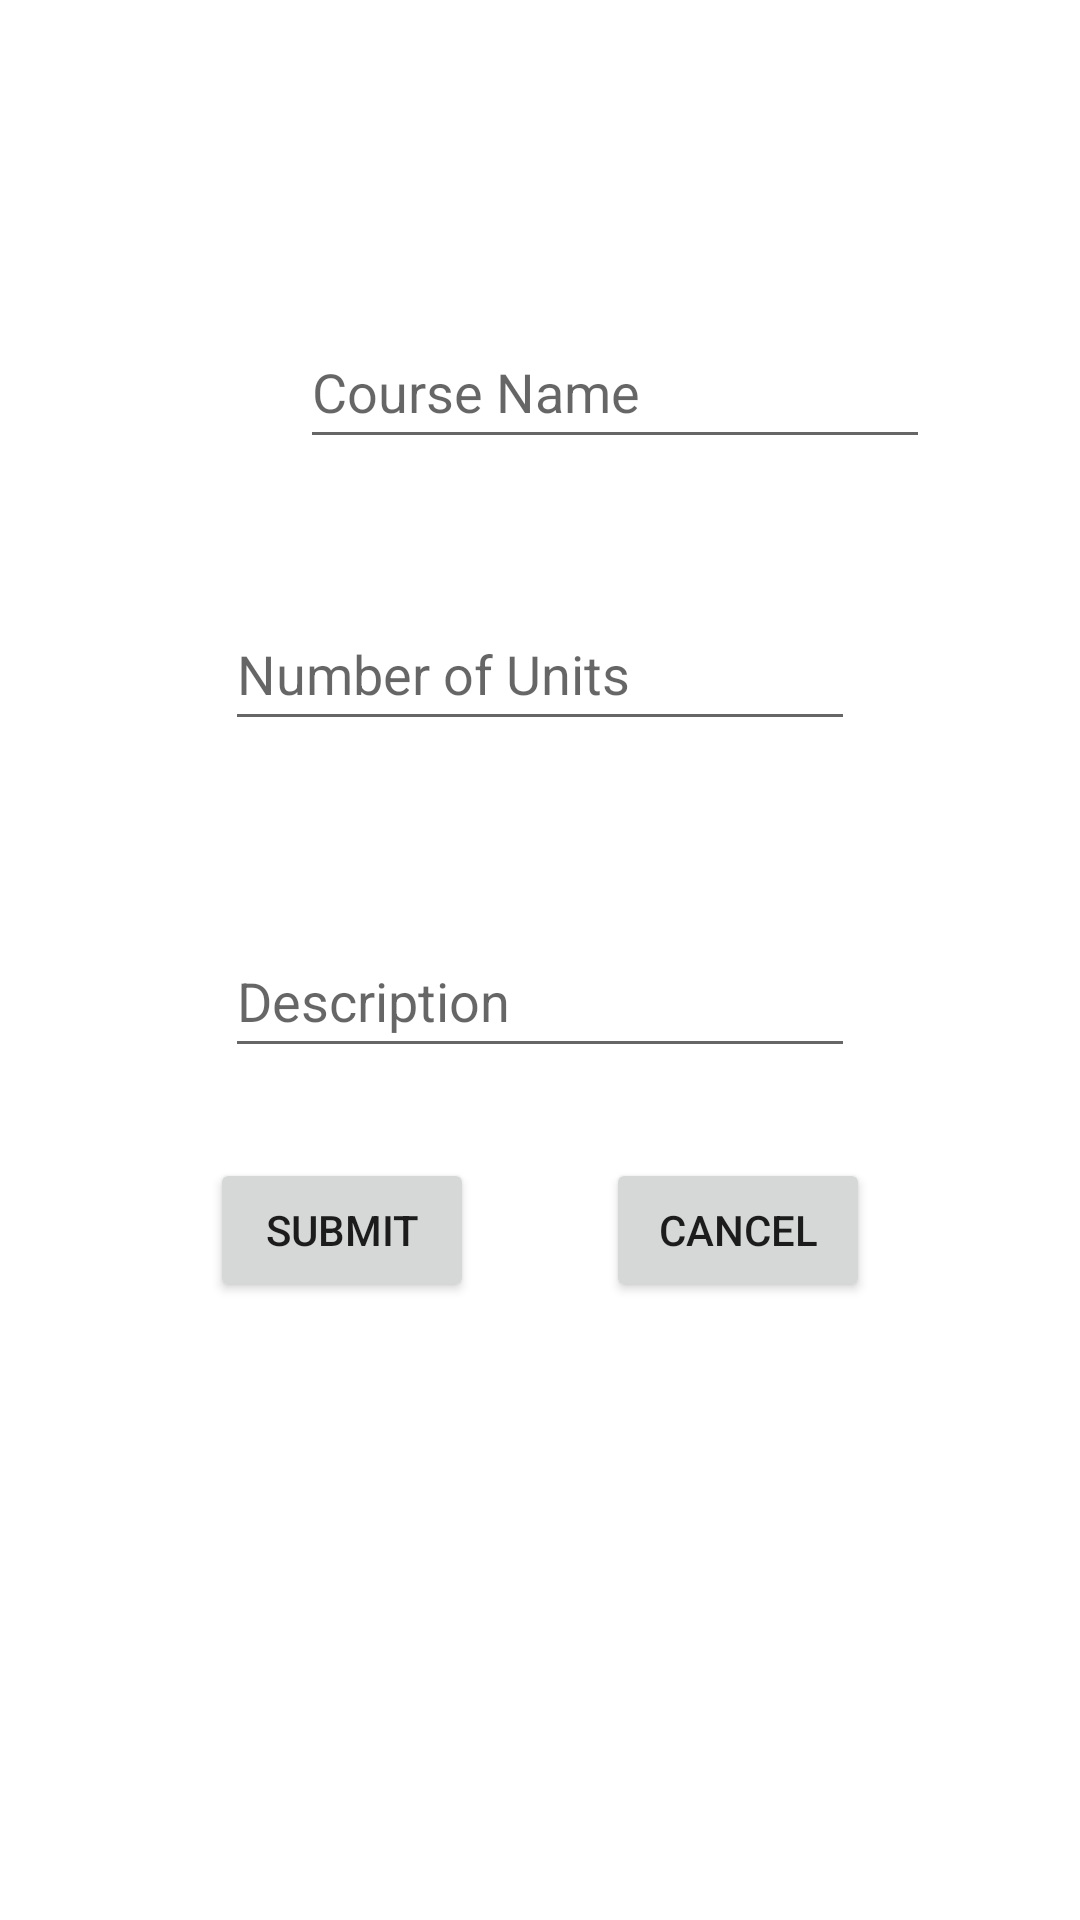

Android layout source for this screen:
<!-- AndroidManifest.xml: application theme Theme.MicroMaster -->
<!-- res/layout/activity_add_course.xml -->
<?xml version="1.0" encoding="utf-8"?>
<RelativeLayout xmlns:android="http://schemas.android.com/apk/res/android"
    xmlns:app="http://schemas.android.com/apk/res-auto"
    xmlns:tools="http://schemas.android.com/tools"
    android:layout_width="match_parent"
    android:layout_height="match_parent"
    tools:context=".AddCourseActivity">


    <EditText
        android:id="@+id/addCourseName"
        android:layout_width="wrap_content"
        android:layout_height="wrap_content"
        android:layout_alignParentStart="true"
        android:layout_alignParentTop="true"
        android:layout_centerHorizontal="true"
        android:layout_marginStart="100dp"
        android:layout_marginTop="105dp"
        android:ems="10"
        android:hint="Course Name"
        android:inputType="text"
        android:minHeight="48dp" />

    <EditText
        android:id="@+id/addCourseUnits"
        android:layout_width="wrap_content"
        android:layout_height="wrap_content"
        android:layout_alignParentTop="true"
        android:layout_centerHorizontal="true"
        android:layout_marginTop="199dp"
        android:ems="10"
        android:hint="Number of Units"
        android:inputType="number"
        android:minHeight="48dp" />

    <EditText
        android:id="@+id/addCourseDescription"
        android:layout_width="wrap_content"
        android:layout_height="wrap_content"
        android:layout_alignParentTop="true"
        android:layout_centerHorizontal="true"
        android:layout_marginTop="308dp"
        android:ems="10"
        android:hint="Description"
        android:inputType="text"
        android:minHeight="48dp" />

    <Button
        android:id="@+id/submit_course"
        android:layout_width="wrap_content"
        android:layout_height="wrap_content"
        android:layout_alignParentStart="true"
        android:layout_alignParentBottom="true"
        android:layout_marginStart="70dp"
        android:layout_marginBottom="206dp"
        android:text="Submit" />

    <Button
        android:id="@+id/cancel_submission"
        android:layout_width="wrap_content"
        android:layout_height="wrap_content"
        android:layout_alignParentEnd="true"
        android:layout_alignParentBottom="true"
        android:layout_marginEnd="70dp"
        android:layout_marginBottom="206dp"
        android:text="Cancel" />
</RelativeLayout>
<!-- resources referenced by this layout -->
<resources>
  <style name="Theme.MicroMaster" parent="Theme.MaterialComponents.DayNight.DarkActionBar">
          
          <item name="colorPrimary">@color/purple_500</item>
          <item name="colorPrimaryVariant">@color/purple_700</item>
          <item name="colorOnPrimary">@color/white</item>
          
          <item name="colorSecondary">@color/teal_200</item>
          <item name="colorSecondaryVariant">@color/teal_700</item>
          <item name="colorOnSecondary">@color/black</item>
          
          <item name="android:statusBarColor">?attr/colorPrimaryVariant</item>
          
      </style>
  <!-- not gathered from this repository: default colours our renderer supplied (Android Studio template values) -->
  <color name="purple_500">#FF6200EE</color>
  <color name="purple_700">#FF3700B3</color>
  <color name="teal_200">#FF03DAC5</color>
  <color name="teal_700">#FF018786</color>
  <color name="black">#FF000000</color>
  <color name="white">#FFFFFFFF</color>
</resources>
